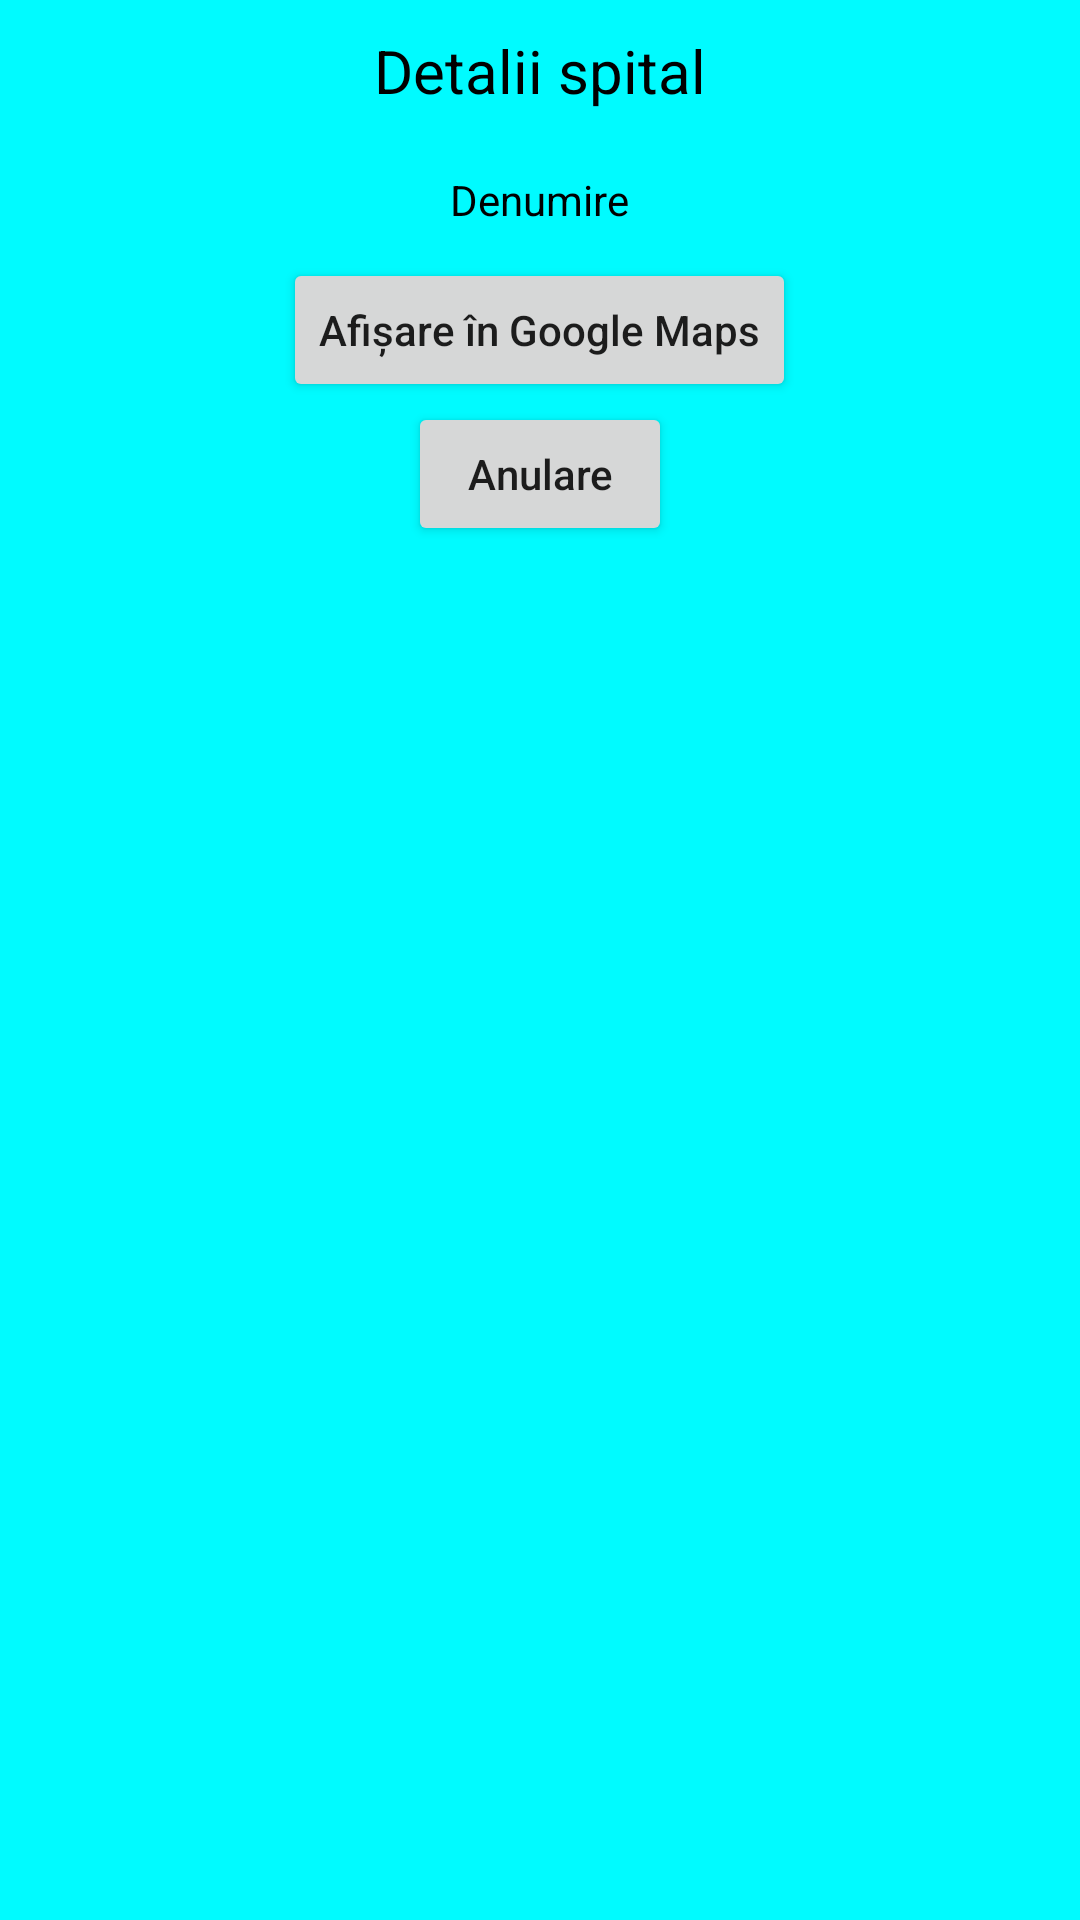

Layout XML and referenced resources for this Android screen:
<!-- AndroidManifest.xml: application theme Theme.RoMedical -->
<!-- res/layout/dialog.xml -->
<?xml version="1.0" encoding="utf-8"?>
<LinearLayout xmlns:android="http://schemas.android.com/apk/res/android"
    xmlns:app="http://schemas.android.com/apk/res-auto"
    xmlns:tools="http://schemas.android.com/tools"
    android:layout_width="300dp"
    android:orientation="vertical"
    android:layout_height="wrap_content"
    android:background="@color/cyan">

    <TextView
        android:id="@+id/tv_titlu_dialog"
        android:layout_width="wrap_content"
        android:layout_height="wrap_content"
        android:layout_gravity="center"
        android:padding="10dp"
        android:textSize="20sp"
        android:text="@string/detalii_spital"
        android:textColor="@color/black" />

    <TextView
        android:id="@+id/tv_detalii_denumire"
        android:layout_width="wrap_content"
        android:layout_height="wrap_content"
        android:layout_gravity="center"
        android:padding="10dp"
        android:text="@string/denumire"
        android:textColor="@color/black"
      />

    <Button
        android:id="@+id/buton_maps"
        android:layout_width="wrap_content"
        android:layout_height="wrap_content"
        android:layout_gravity="center"
        android:text="@string/afisare_in_google_maps"
        android:textAllCaps="false"
         />

    <Button
        android:id="@+id/buton_anulare"
        android:layout_width="wrap_content"
        android:layout_height="wrap_content"
        android:layout_gravity="center"
        android:text="@string/anulare"
        android:textAllCaps="false"/>


</LinearLayout>
<!-- resources referenced by this layout -->
<resources>
  <color name="black">#FF000000</color>
  <color name="cyan">#00fbff</color>
  <string name="afisare_in_google_maps">Afișare în Google Maps</string>
  <string name="anulare">Anulare</string>
  <string name="denumire">Denumire</string>
  <string name="detalii_spital">Detalii spital</string>
  <style name="Theme.RoMedical" parent="Theme.MaterialComponents.DayNight.DarkActionBar">
          
          <item name="colorPrimary">@color/red</item>
          <item name="colorPrimaryVariant">@color/dark_red</item>
          <item name="colorOnPrimary">@color/lime_green</item>
          
          <item name="colorSecondary">@color/lime_green</item>
          <item name="colorSecondaryVariant">@color/cyan</item>
          <item name="colorOnSecondary">@color/yellow</item>
          
          <item name="android:statusBarColor" tools:targetApi="l">?attr/colorPrimaryVariant</item>
          
      </style>
  <color name="red">#f00</color>
  <color name="dark_red">#8f0000</color>
  <color name="lime_green">#08ff00</color>
  <color name="yellow">#ffe100</color>
</resources>
